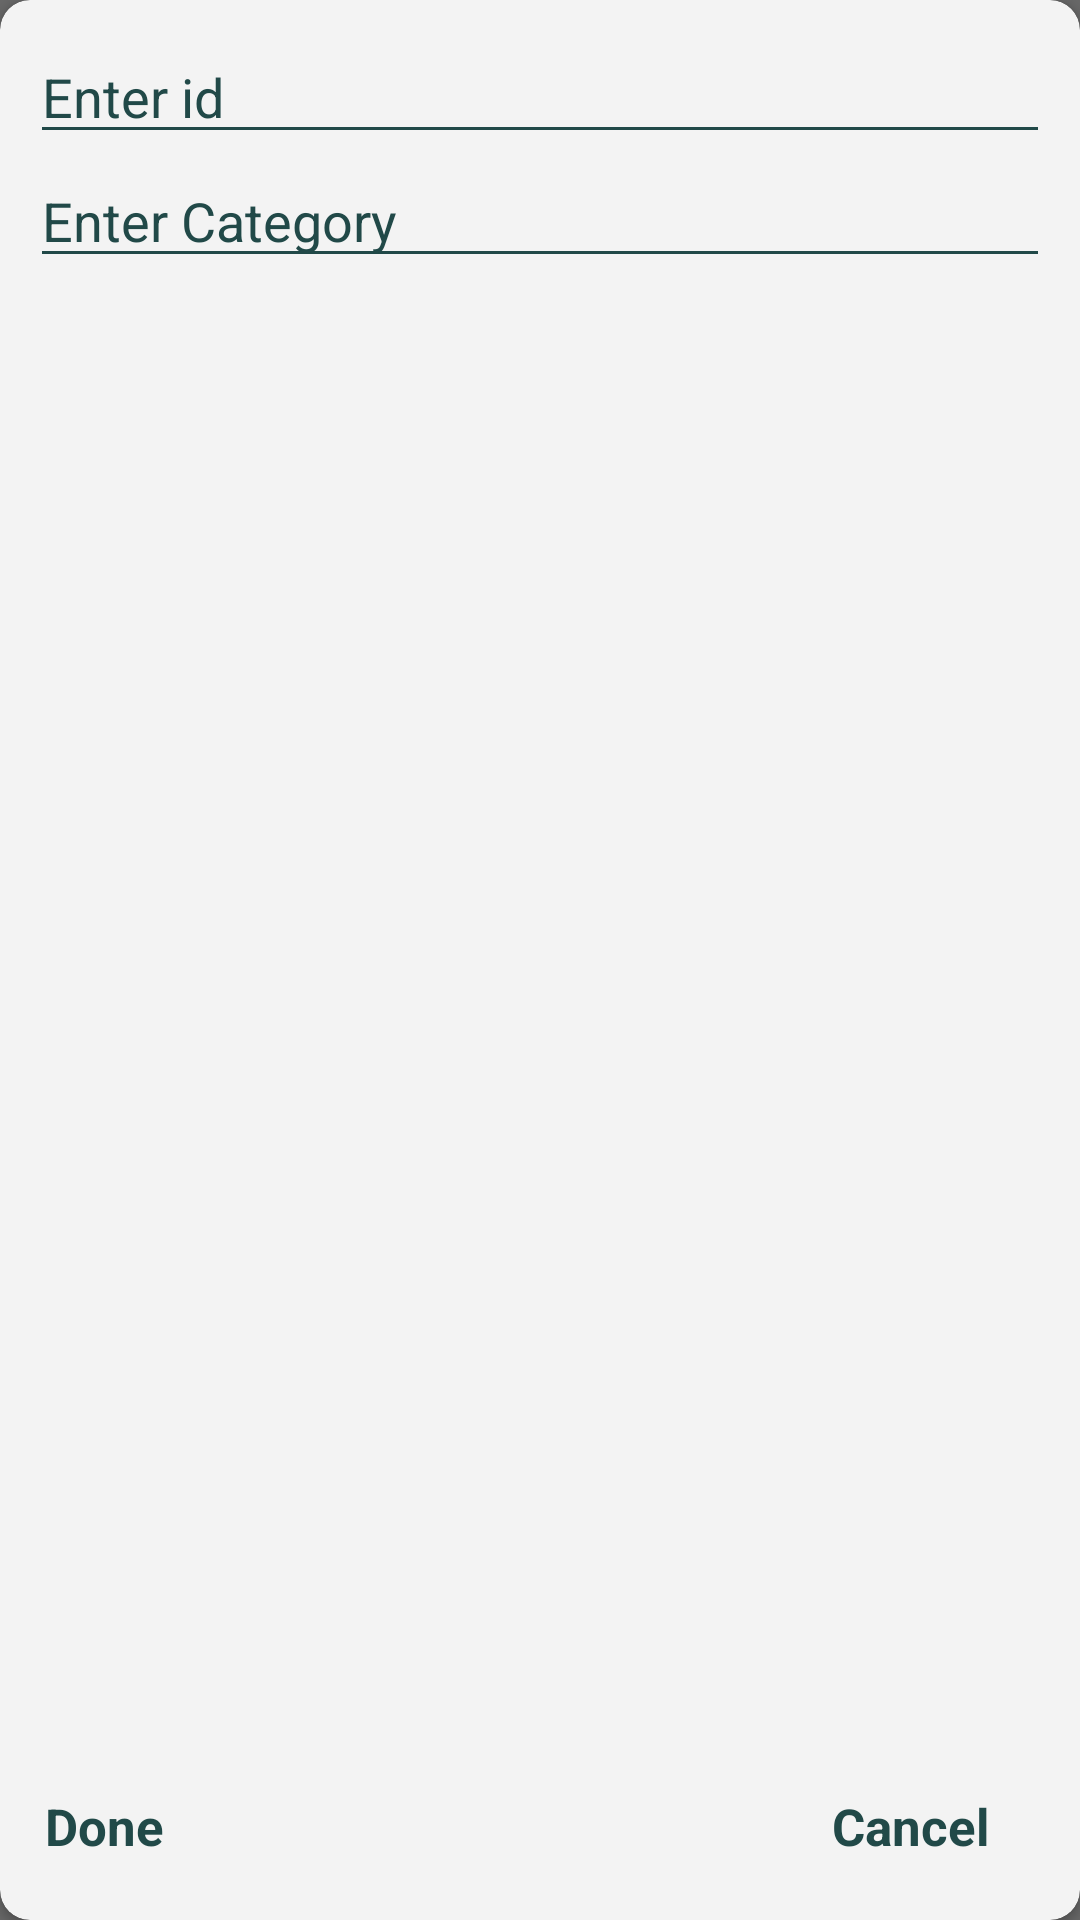

Here is an Android app screen rendered from its layout file. Give the layout XML and the strings, colors and styles it references.
<!-- AndroidManifest.xml: application theme Theme.EcommerceAdminPanel -->
<!-- res/layout/update_category.xml -->
<?xml version="1.0" encoding="utf-8"?>
<RelativeLayout xmlns:android="http://schemas.android.com/apk/res/android"
    android:layout_width="350dp"
    android:layout_height="200dp"
    android:background="#676767"
    xmlns:app="http://schemas.android.com/apk/res-auto"
    android:layout_gravity="center">

    <androidx.cardview.widget.CardView
        app:cardCornerRadius="10dp"
        android:backgroundTint="#F3F3F3"
        android:layout_width="match_parent"
        android:layout_height="match_parent">

        <RelativeLayout
            android:padding="10dp"
            android:layout_width="match_parent"
            android:layout_height="match_parent">


            <EditText
                android:id="@+id/id_category_Edt_D"
                android:layout_width="match_parent"
                android:layout_height="wrap_content"
                android:backgroundTint="@color/rama"
                android:hint="Enter id"
                android:textColor="@color/rama"
                android:textColorHint="@color/rama" />

            <EditText
                android:id="@+id/category_Edt_D"
                android:layout_width="match_parent"
                android:layout_height="wrap_content"
                android:layout_below="@+id/id_category_Edt_D"
                android:backgroundTint="@color/rama"
                android:hint="Enter Category"
                android:textColor="@color/rama"
                android:textColorHint="@color/rama" />


            <TextView
                android:id="@+id/done_btn_category_D"
                android:layout_width="155dp"
                android:layout_height="40dp"
                android:layout_alignParentBottom="true"
                android:layout_marginStart="5dp"
                android:layout_marginBottom="10dp"
                android:backgroundTint="@color/rama"
                android:gravity="start|bottom"
                android:text="Done"
                android:textColor="@color/rama"
                android:textSize="17dp"
                android:textStyle="bold" />

            <TextView
                android:id="@+id/cancle_btn_D"
                android:layout_width="155dp"
                android:layout_height="40dp"
                android:layout_alignParentBottom="true"
                android:layout_marginStart="5dp"
                android:layout_marginBottom="10dp"
                android:layout_toEndOf="@id/done_btn_category_D"
                android:backgroundTint="@color/rama"
                android:gravity="end|bottom"
                android:text="Cancel"
                android:textColor="@color/rama"
                android:textSize="17dp"
                android:textStyle="bold" />

        </RelativeLayout>


    </androidx.cardview.widget.CardView>


</RelativeLayout>
<!-- resources referenced by this layout -->
<resources>
  <color name="rama">#214948</color>
  <style name="Theme.EcommerceAdminPanel" parent="Theme.MaterialComponents.DayNight.NoActionBar">
          
          <item name="colorPrimary">@color/purple_500</item>
          <item name="colorPrimaryVariant">@color/purple_700</item>
          <item name="colorOnPrimary">@color/white</item>
          
          <item name="colorSecondary">@color/teal_200</item>
          <item name="colorSecondaryVariant">@color/teal_700</item>
          <item name="colorOnSecondary">@color/black</item>
          
          <item name="android:statusBarColor" tools:targetApi="l">?attr/colorPrimaryVariant</item>
          
      </style>
  <color name="purple_500">#FF6200EE</color>
  <color name="purple_700">#FF3700B3</color>
  <color name="white">#FFFFFFFF</color>
  <color name="teal_200">#FF03DAC5</color>
  <color name="teal_700">#FF018786</color>
  <color name="black">#FF000000</color>
</resources>
